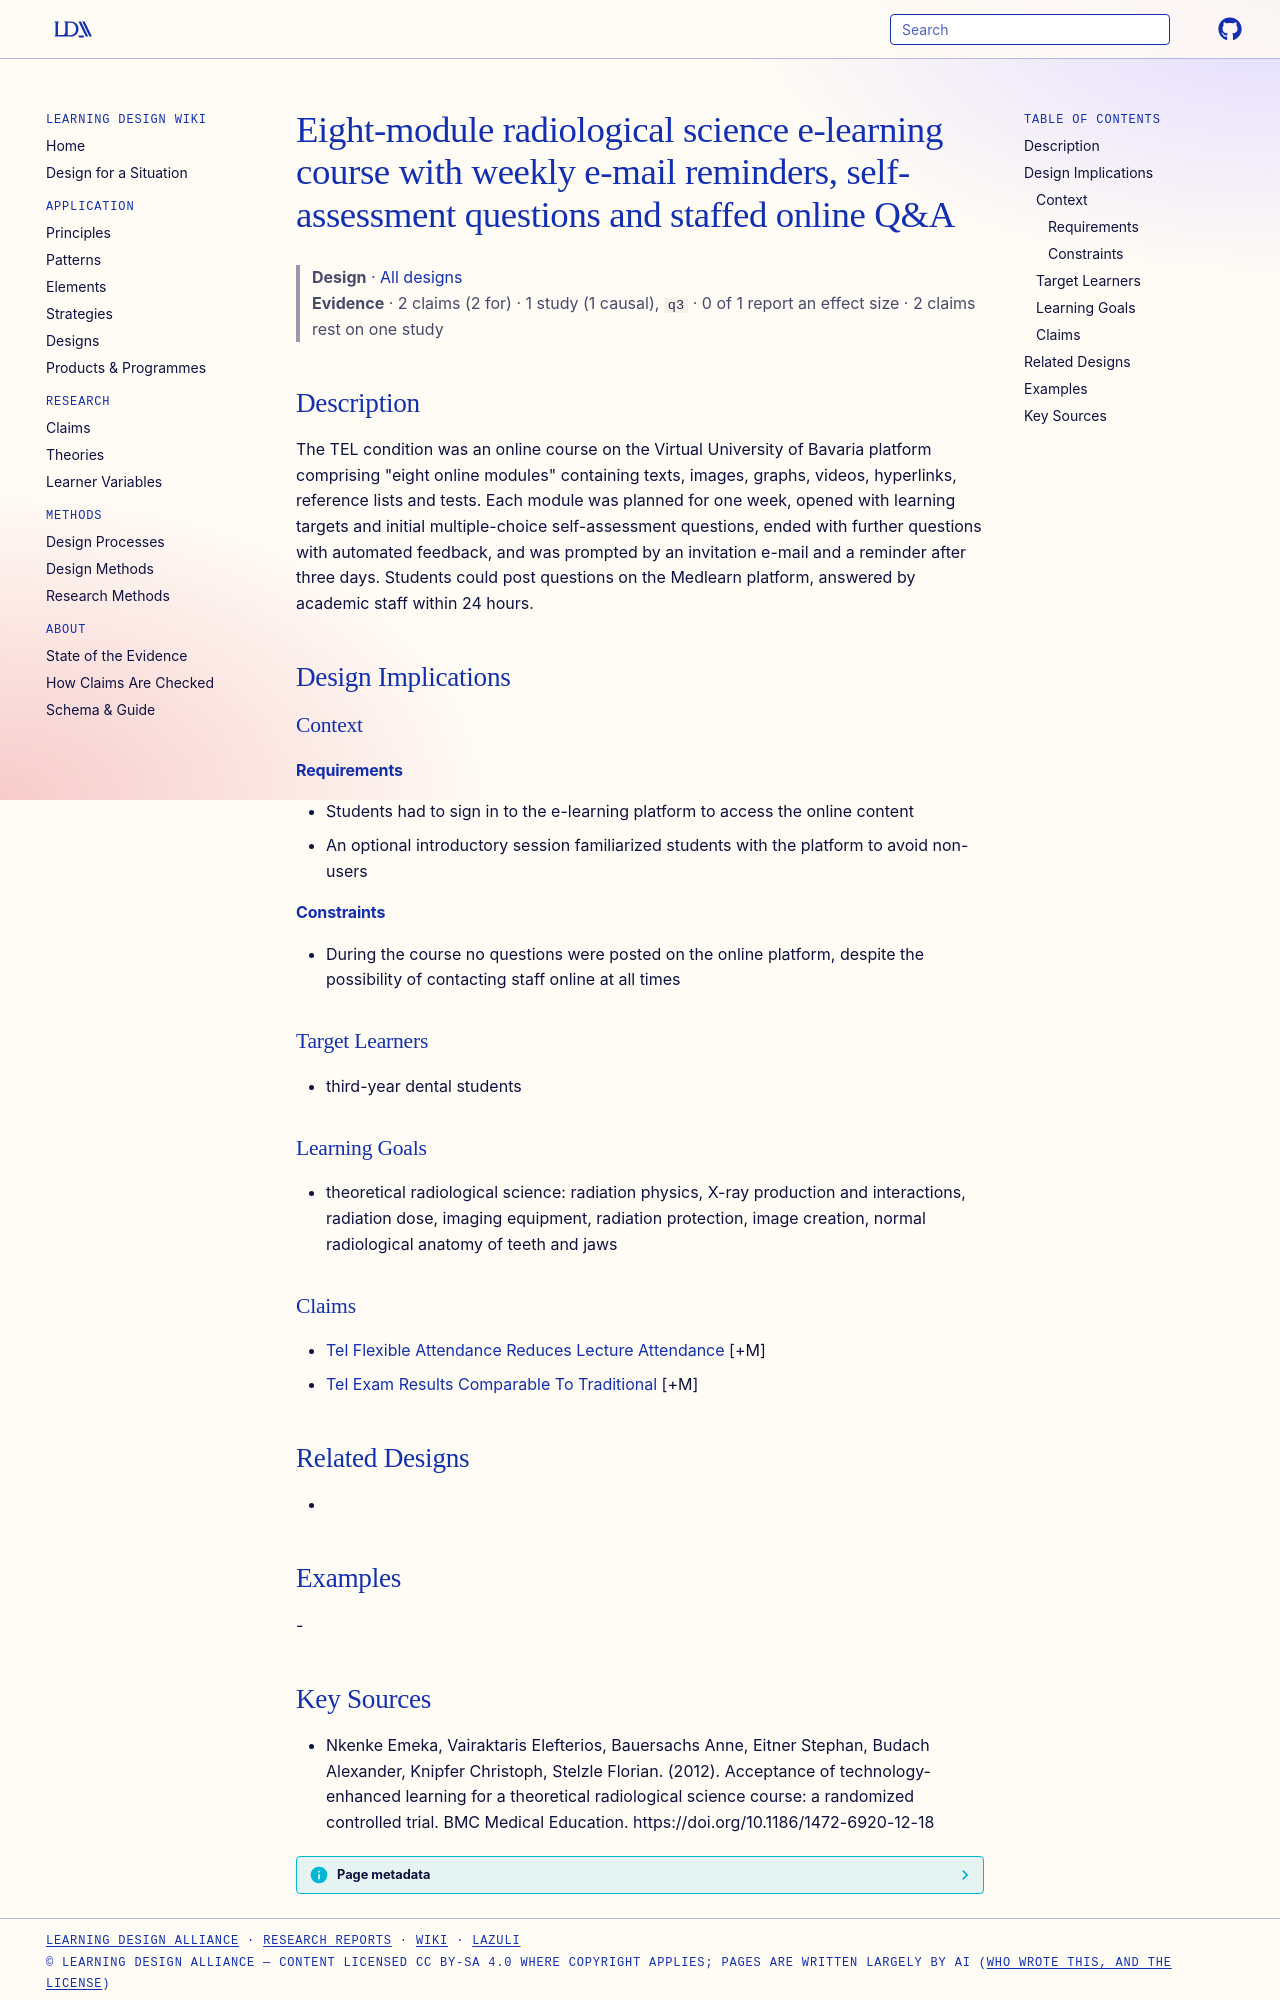

repository: Learning-Design-Alliance/learning-wiki · page: designs/eight-module-radiology-e-learning-course/index.html · generator: mkdocs

---
type: design
id: eight-module-radiology-e-learning-course
title: "Eight-module radiological science e-learning course with weekly e-mail reminders, self-assessment questions and staffed online Q&A"
description: "The TEL condition was an online course on the Virtual University of Bavaria platform comprising \"eight online modules\" containing texts, images, graphs, videos, hyperlinks, reference lists and tests."
status: review
generated:
  by: "process:settle-candidates"
  at: 2026-11-10
sources:
  - id: nkenke-emeka-2012
    resource: "https://doi.org/10.1186/1472-6920-12-18"
    title: "Nkenke Emeka, Vairaktaris Elefterios, Bauersachs Anne, Eitner Stephan, Budach Alexander, Knipfer Christoph, Stelzle Florian. (2012). Acceptance of technology-enhanced learning for a theoretical radiological science course: a randomized controlled trial. BMC Medical Education. https://doi.org/10.1186/1472-6920-12-18"
    author: Nkenke Emeka, Vairaktaris Elefterios, Bauersachs Anne, Eitner Stephan, Budach Alexander, Knipfer Christoph, Stelzle Florian
---

# Eight-module radiological science e-learning course with weekly e-mail reminders, self-assessment questions and staffed online Q&A

> **Design** · [All designs](index.md)
> **Evidence** · 2 claims (2 for) · 1 study (1 causal), `q3` · 0 of 1 report an effect size · 2 claims rest on one study

## Description
The TEL condition was an online course on the Virtual University of Bavaria platform comprising "eight online modules" containing texts, images, graphs, videos, hyperlinks, reference lists and tests. Each module was planned for one week, opened with learning targets and initial multiple-choice self-assessment questions, ended with further questions with automated feedback, and was prompted by an invitation e-mail and a reminder after three days. Students could post questions on the Medlearn platform, answered by academic staff within 24 hours.

## Design Implications

### Context
#### Requirements
- Students had to sign in to the e-learning platform to access the online content
- An optional introductory session familiarized students with the platform to avoid non-users
#### Constraints
- During the course no questions were posted on the online platform, despite the possibility of contacting staff online at all times

### Target Learners
- third-year dental students

### Learning Goals
- theoretical radiological science: radiation physics, X-ray production and interactions, radiation dose, imaging equipment, radiation protection, image creation, normal radiological anatomy of teeth and jaws

### Claims
- [Tel Flexible Attendance Reduces Lecture Attendance](../claims/tel-flexible-attendance-reduces-lecture-attendance.md) [+M]
- [Tel Exam Results Comparable To Traditional](../claims/tel-exam-results-comparable-to-traditional.md) [+M]

## Related Designs
- 

## Examples
-
